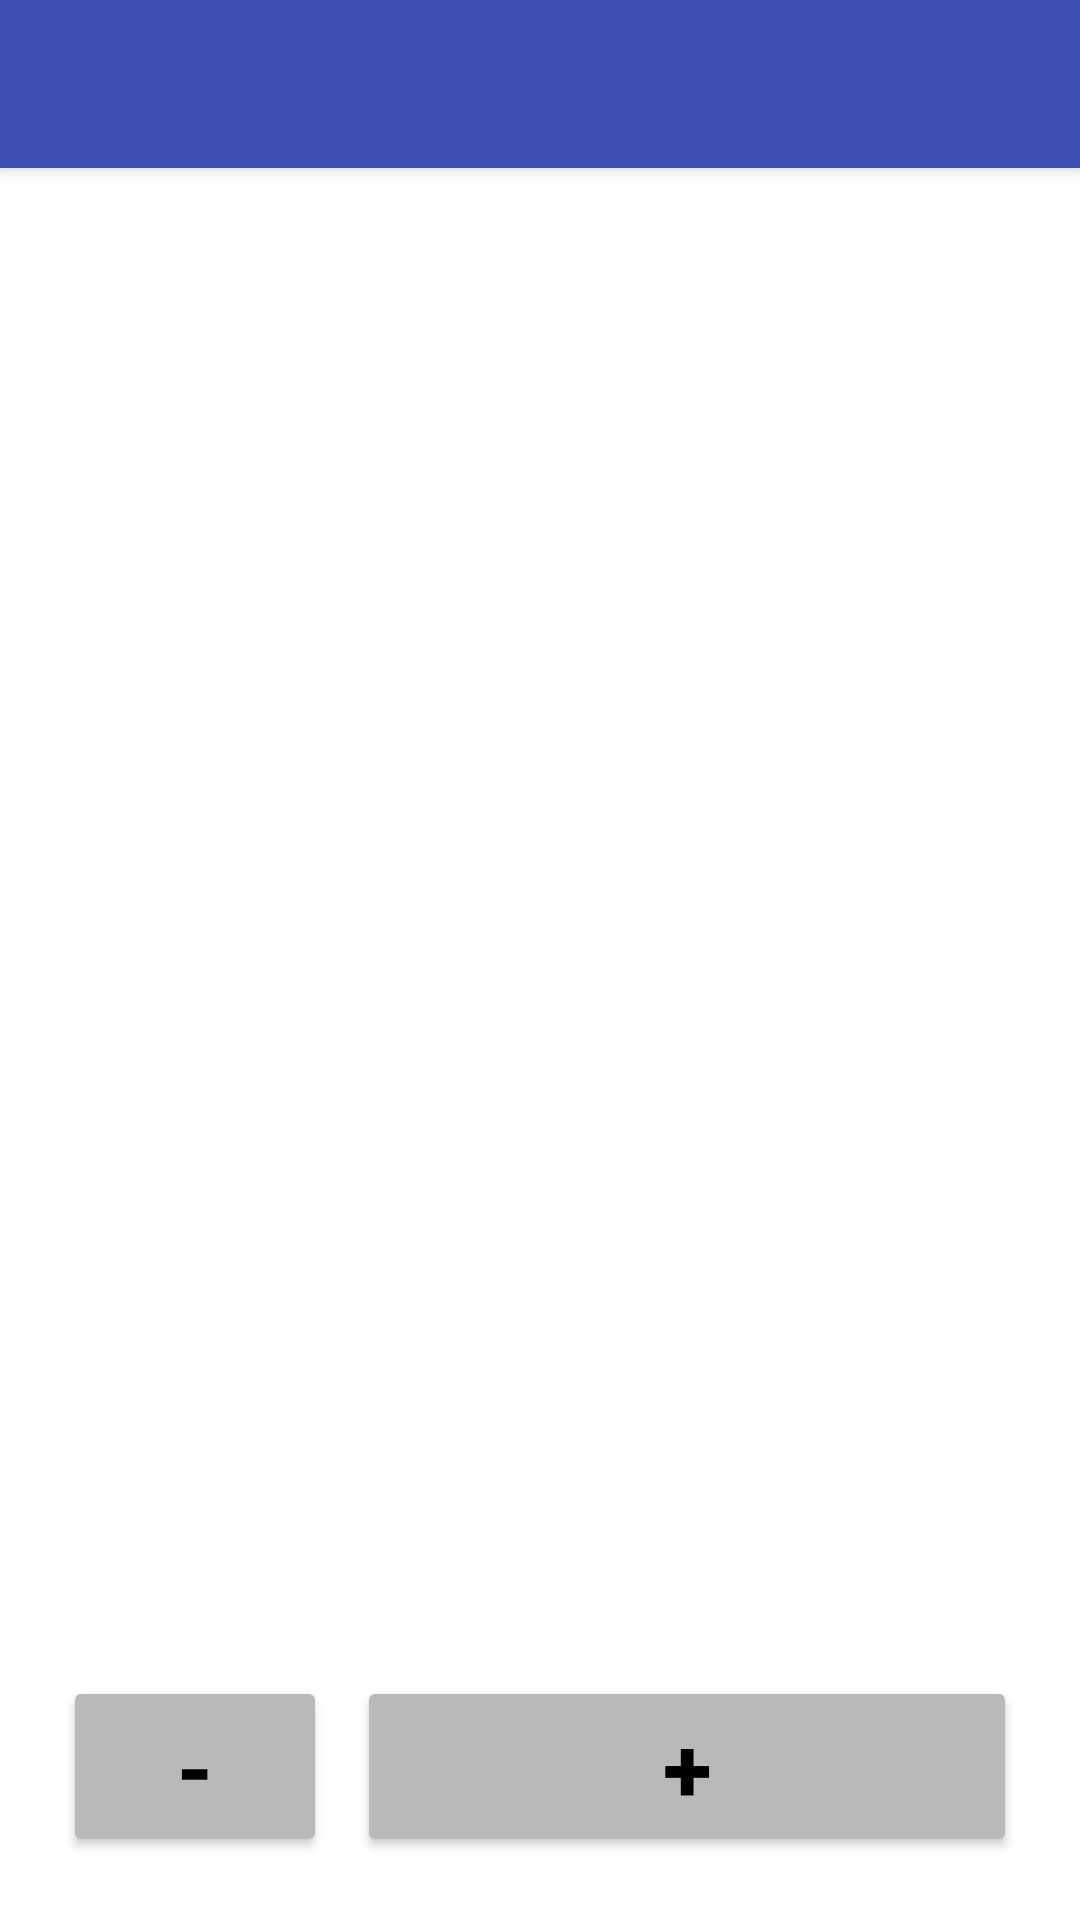

The Android layout XML behind this screen, and the referenced resources:
<!-- AndroidManifest.xml: activity theme LightNoActionBar -->
<!-- res/layout/activity_manage_users.xml -->
<?xml version="1.0" encoding="utf-8"?>
<android.support.design.widget.CoordinatorLayout xmlns:android="http://schemas.android.com/apk/res/android"
    xmlns:app="http://schemas.android.com/apk/res-auto"
    xmlns:tools="http://schemas.android.com/tools"
    android:layout_width="match_parent"
    android:layout_height="match_parent"
    android:fitsSystemWindows="true"
    tools:context="de.c_ebberg.openlasertag.ManageUsersActivity">

    <android.support.design.widget.AppBarLayout
        android:layout_width="match_parent"
        android:layout_height="wrap_content"
        android:theme="@style/AppThemeLight.AppBarOverlay">

        <android.support.v7.widget.Toolbar
            android:id="@+id/toolbar"
            android:layout_width="match_parent"
            android:layout_height="?attr/actionBarSize"
            android:background="?attr/colorPrimary"
            app:popupTheme="@style/AppThemeLight.PopupOverlay" />

    </android.support.design.widget.AppBarLayout>

    <include layout="@layout/content_manage_users" />

</android.support.design.widget.CoordinatorLayout>
<!-- res/layout/content_manage_users.xml (included above) -->
<?xml version="1.0" encoding="utf-8"?>
<RelativeLayout xmlns:android="http://schemas.android.com/apk/res/android"
    xmlns:app="http://schemas.android.com/apk/res-auto"
    xmlns:tools="http://schemas.android.com/tools"
    android:id="@+id/content_manage_users"
    android:layout_width="match_parent"
    android:layout_height="match_parent"
    android:paddingBottom="@dimen/activity_vertical_margin"
    android:paddingLeft="@dimen/activity_horizontal_margin"
    android:paddingRight="@dimen/activity_horizontal_margin"
    android:paddingTop="@dimen/activity_vertical_margin"
    app:layout_behavior="@string/appbar_scrolling_view_behavior"
    tools:context="de.c_ebberg.openlasertag.ManageUsersActivity"
    tools:showIn="@layout/activity_manage_users">

    <Button
        android:text="@string/ButtonMinus"
        android:textSize="30sp"
        android:textColor="?colorTextPrimary"
        android:textStyle="bold"
        android:layout_margin="5dp"
        android:layout_width="wrap_content"
        android:layout_height="wrap_content"
        android:layout_alignParentBottom="true"
        android:layout_alignParentLeft="true"
        android:layout_alignParentStart="true"
        android:id="@+id/manage_users_remove_button"/>
    <Button
        android:text="@string/ButtonPlus"
        android:textStyle="bold"
        android:textSize="30sp"
        android:textColor="?colorTextPrimary"
        android:layout_margin="5dp"
        android:layout_width="wrap_content"
        android:layout_height="wrap_content"
        android:layout_alignParentBottom="true"
        android:layout_alignParentEnd="true"
        android:layout_alignParentRight="true"
        android:layout_toRightOf="@id/manage_users_remove_button"
        android:layout_toEndOf="@id/manage_users_remove_button"
        android:id="@+id/manage_users_add_button"/>

    <ListView
        android:layout_width="match_parent"
        android:layout_height="match_parent"
        android:layout_alignParentTop="true"
        android:layout_above="@id/manage_users_remove_button"
        android:id="@+id/manage_user_listview"
        android:background="?colorBackground1"/>

</RelativeLayout>
<!-- resources referenced by this layout -->
<resources>
  <dimen name="activity_horizontal_margin">16dp</dimen>
  <dimen name="activity_vertical_margin">16dp</dimen>
  <string name="ButtonMinus">-</string>
  <string name="ButtonPlus">+</string>
  <style name="AppThemeLight.AppBarOverlay" parent="ThemeOverlay.AppCompat.Dark.ActionBar" />
  <style name="AppThemeLight.PopupOverlay" parent="ThemeOverlay.AppCompat.Light" />
  <style name="LightNoActionBar" parent="AppThemeLight">
          <item name="windowActionBar">false</item>
          <item name="windowNoTitle">true</item>
      </style>
  <style name="AppThemeLight" parent="Theme.AppCompat.Light.DarkActionBar">
          
          <item name="colorPrimary">@color/colorLightPrimary</item>
          <item name="colorPrimaryDark">@color/colorLightPrimaryDark</item>
          <item name="colorAccent">@color/colorLightAccent</item>
          <item name="android:textColorPrimary">@color/colorLightTextPrimary</item>
          <item name="android:textColorSecondary">@color/colorLightTextSecondary</item>
          <item name="android:colorForeground">@color/colorLightForegroundPrimary</item>
          <item name="android:windowBackground">@color/colorLightBackground1</item>
          <item name="android:itemBackground">@color/colorLightBackground1</item>
          <item name="android:itemTextAppearance">@style/PopupItemTextAppearanceLight</item>
  
          <item name="colorBackground1">@color/colorLightBackground1</item>
          <item name="colorBackground2">@color/colorLightBackground2</item>
          <item name="colorBackgroundAccent">@color/colorLightBackgroundAccent</item>
          <item name="colorTextPrimary">@color/colorLightTextPrimary</item>
          <item name="colorTextSecondary">@color/colorLightTextSecondary</item>
          <item name="colorTextAccent">@color/colorLightTextAccent</item>
          <item name="colorTextBackgroundAccent">@color/colorLightTextBackgroundAccent</item>
          <item name="colorForegroundPrimary">@color/colorLightForegroundPrimary</item>
          <item name="colorForegroundSecondary">@color/colorLightForegroundSecondary</item>
          <item name="colorOverlay">@color/colorLightOverlay</item>
          <item name="colorOverlayText">@color/colorLightOverlayText</item>
          <item name="colorItemDivider">@color/colorLightItemDivider</item>
          <item name="colorDiagramValue">@color/colorLightDiagramValue</item>
          <item name="colorButtonNormal">@color/colorLightButtonBackground</item>
          <item name="colorButtonBackground">@color/colorLightButtonBackground</item>
          <item name="colorButtonBackgroundPressed">@color/colorLightButtonBackgroundPressed</item>
      </style>
  <color name="colorLightPrimary">#3F51B5</color>
  <color name="colorLightPrimaryDark">#303f9f</color>
  <color name="colorLightAccent">#FF4081</color>
  <color name="colorLightTextPrimary">#FF000000</color>
  <color name="colorLightTextSecondary">#FF555555</color>
  <color name="colorLightForegroundPrimary">#FF000000</color>
  <color name="colorLightBackground1">#FFFFFFFF</color>
  <style name="PopupItemTextAppearanceLight" parent="android:TextAppearance">
          <item name="android:textColor">@color/colorLightTextPrimary</item>
      </style>
  <color name="colorLightBackground2">#FFCCCCCC</color>
  <color name="colorLightBackgroundAccent">#9da5ed</color>
  <color name="colorLightTextAccent">#FFFF0000</color>
  <color name="colorLightTextBackgroundAccent">#88FF4081</color>
  <color name="colorLightForegroundSecondary">#FF999999</color>
  <color name="colorLightOverlay">#BB000000</color>
  <color name="colorLightOverlayText">#FFFFFFFF</color>
  <color name="colorLightItemDivider">#FF000000</color>
  <color name="colorLightDiagramValue">#5d5dff</color>
  <color name="colorLightButtonBackground">#b9b9b9</color>
  <color name="colorLightButtonBackgroundPressed">#a4a3a3</color>
</resources>
